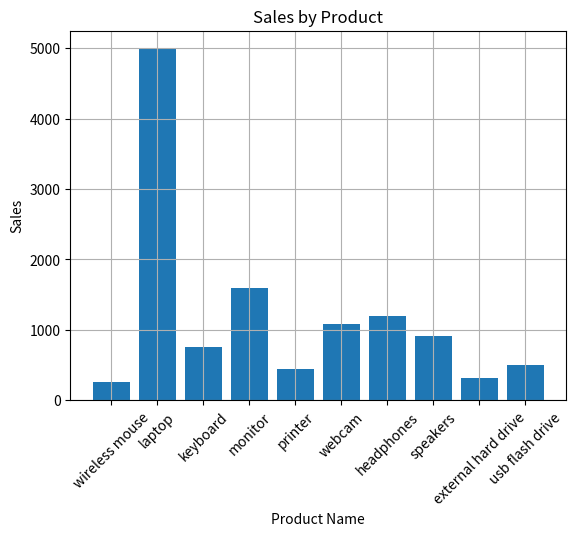
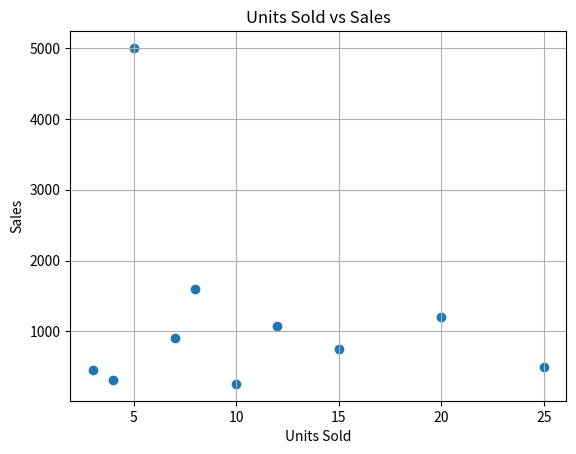
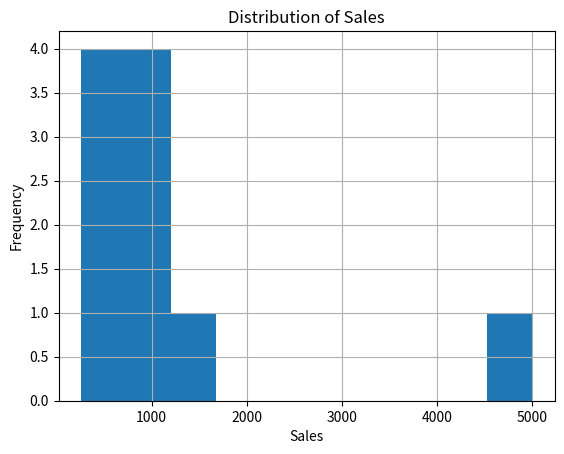
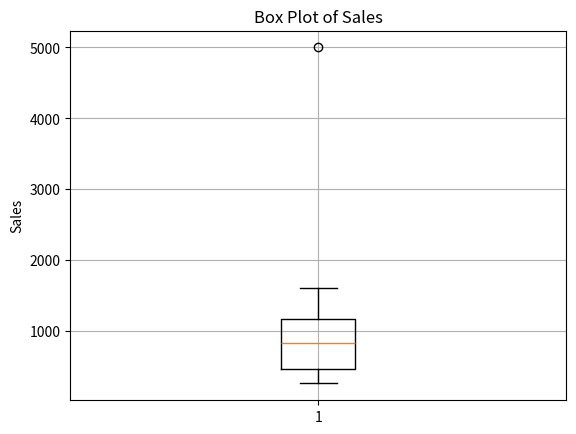
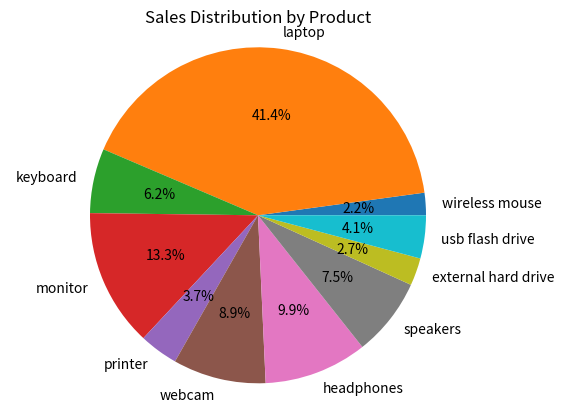
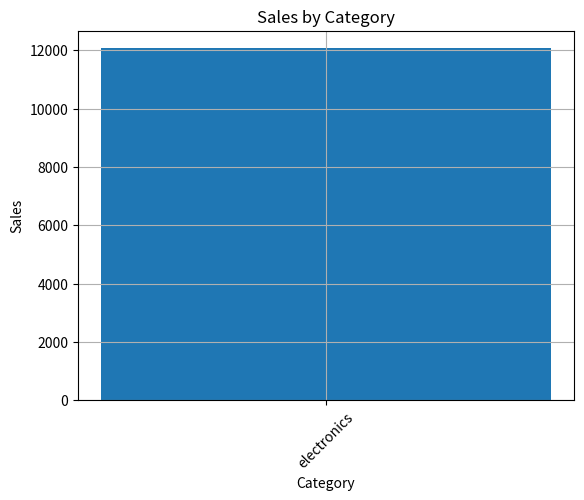
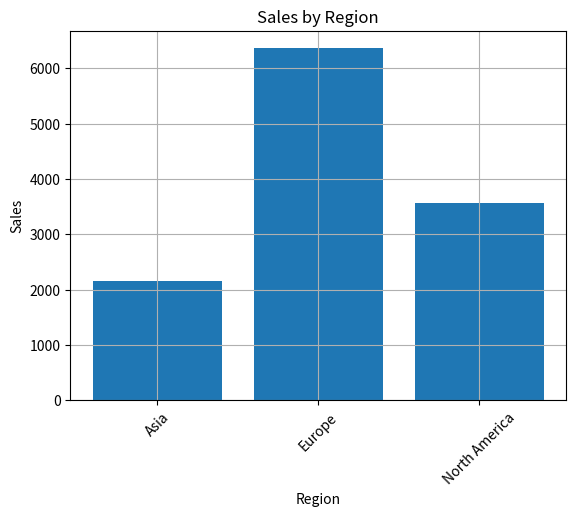

The script that saved these images, in order:
import pandas as pd
import matplotlib.pyplot as plt
df={'product_id':['p001','p002','p003','p004','p005','p006','p007','p008','p009','p010'],
    'product_name':['wireless mouse','laptop','keyboard','monitor','printer','webcam','headphones','speakers','external hard drive','usb flash drive'],
    'category':['electronics','electronics','electronics','electronics','electronics','electronics','electronics','electronics  ','electronics','electronics'],
    'unit':[10,5,15,8,3,12,20,7,4,25],
    'price':[25.99,999.99,49.99,199.99,149.99,89.99,59.99,129.99,79.99,19.99],
    'sales':[259.90,4999.95,749.85,1599.92,449.97,1079.88,1199.80,909.93,319.96,499.75],'units_sold':[10,5,15,8,3,12,20,7,4,25],''
    'region':['North America','Europe','Asia','North America','Europe','Asia','North America','Europe','Asia','North America']}
df=pd.DataFrame(df)
print(df)
print(df.head())
print(df.info())
print(df.describe())
print(df.isnull().sum())
total_sales = df['sales'].sum()
print("Total Sales:", total_sales)
total_units_sold = df['units_sold'].sum()
print("Total Units Sold:", total_units_sold)
plt.bar(df['product_name'], df['sales'])
plt.title('Sales by Product')
plt.xlabel('Product Name')
plt.ylabel('Sales')
plt.xticks(rotation=45)
plt.grid()
plt.show()
plt.scatter(df['units_sold'], df['sales'])
plt.title('Units Sold vs Sales')
plt.xlabel('Units Sold')
plt.ylabel('Sales')
plt.grid()
plt.show()
plt.hist(df['sales'], bins=10)
plt.title('Distribution of Sales')
plt.xlabel('Sales')
plt.ylabel('Frequency')
plt.grid()
plt.show()
plt.boxplot(df['sales'])
plt.title('Box Plot of Sales')
plt.ylabel('Sales')
plt.grid()
plt.show()
plt.pie(df['sales'], labels=df['product_name'], autopct='%1.1f%%')
plt.title('Sales Distribution by Product')
plt.axis('equal')
plt.show()
df['category'] = df['category'].str.strip()
category_sales = df.groupby('category')['sales'].sum()  
plt.bar(category_sales.index, category_sales.values)
plt.title('Sales by Category')
plt.xlabel('Category')
plt.ylabel('Sales')
plt.xticks(rotation=45)
plt.grid()
plt.show()
df['region'] = df['region'].str.strip()
region_sales = df.groupby('region')['sales'].sum()
plt.bar(region_sales.index, region_sales.values)
plt.title('Sales by Region')    
plt.xlabel('Region')
plt.ylabel('Sales')
plt.xticks(rotation=45)
plt.grid()
plt.show()
highest_sales_product = df.loc[df['sales'].idxmax()]
print("Product with Highest Sales:")
print(highest_sales_product)
lowest_sales_product = df.loc[df['sales'].idxmin()]
print("Product with Lowest Sales:")
print(lowest_sales_product)
average_sales = df['sales'].mean()
print("Average Sales:", average_sales)
print(type(df))
df1=df.groupby('price')['sales'].sum()
print(df1)
df2=df['region'].unique()
print(df2)
